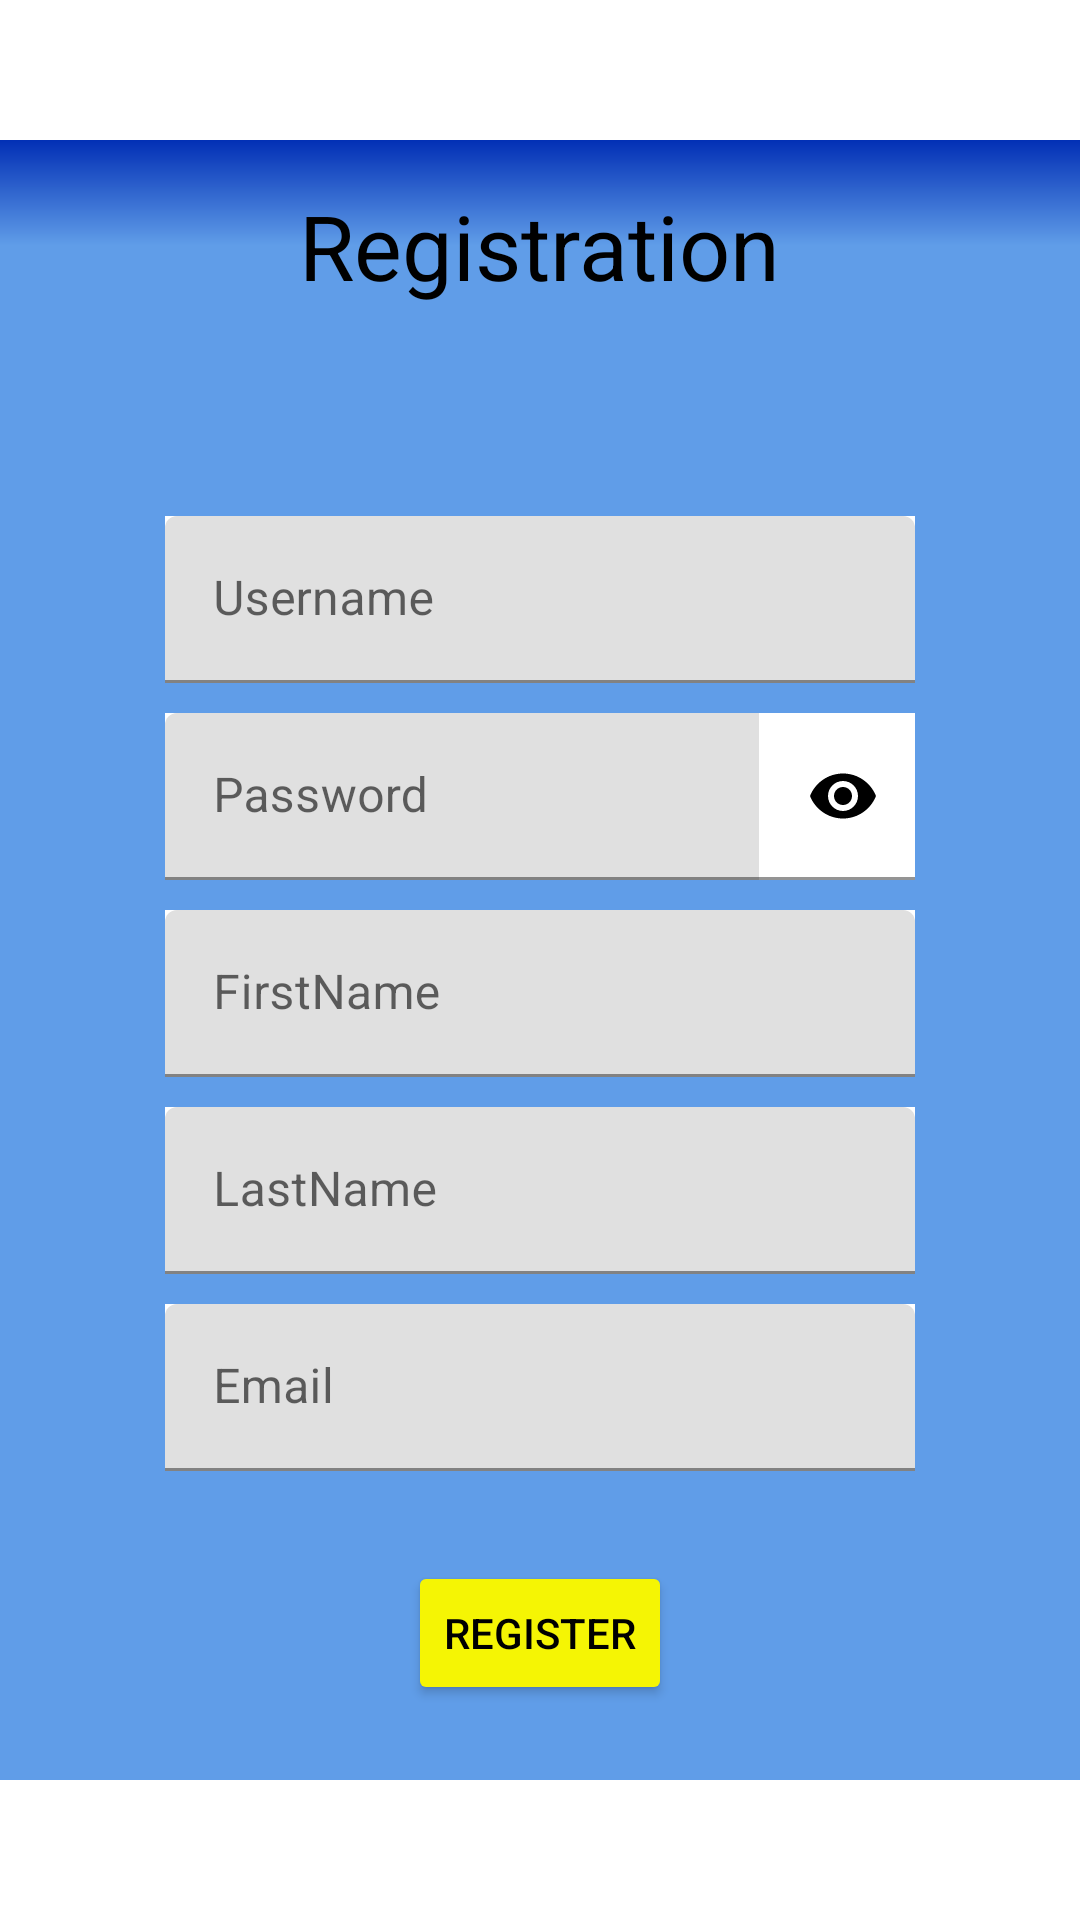

Android layout source for this screen:
<!-- AndroidManifest.xml: application theme Theme.JJPlayer -->
<!-- res/layout/register.xml -->
<?xml version="1.0" encoding="utf-8"?>
<androidx.constraintlayout.widget.ConstraintLayout
    xmlns:android="http://schemas.android.com/apk/res/android"
    xmlns:app="http://schemas.android.com/apk/res-auto"
    android:layout_width="match_parent"
    android:layout_height="match_parent">

    <LinearLayout
        android:id="@+id/LinearRP"
        android:layout_width="match_parent"
        android:layout_height="wrap_content"
        android:background="@drawable/side_nav_bar"
        android:gravity="center_vertical"
        android:orientation="vertical"
        app:circularflow_radiusInDP="5dp"
        app:layout_constraintBottom_toTopOf="@+id/LinearInfo"
        app:layout_constraintEnd_toEndOf="parent"
        app:layout_constraintStart_toStartOf="parent"
        app:layout_constraintTop_toTopOf="parent"
        app:layout_constraintVertical_chainStyle="packed">

        <TextView
            android:layout_width="wrap_content"
            android:layout_height="wrap_content"
            android:layout_gravity="center"
            android:layout_marginBottom="15dp"
            android:layout_marginTop="15dp"
            android:text="@string/registrationPage"
            android:textColor="@color/black"
            android:textSize="30sp" />

    </LinearLayout>

    <LinearLayout
        android:id="@+id/LinearInfo"
        app:circularflow_radiusInDP="5dp"
        android:layout_width="match_parent"
        android:layout_height="wrap_content"
        android:layout_gravity="center_vertical"
        android:background="@drawable/elements_back"
        android:orientation="vertical"
        android:theme="@style/RegistrationPage"
        app:layout_constraintBottom_toBottomOf="parent"
        app:layout_constraintEnd_toEndOf="parent"
        app:layout_constraintHorizontal_bias="0.0"
        app:layout_constraintStart_toStartOf="parent"
        app:layout_constraintTop_toBottomOf="@+id/LinearRP">


        <com.google.android.material.textfield.TextInputLayout
            android:padding="5dp"
            android:layout_width="match_parent"
            android:layout_height="wrap_content"
            android:background="@drawable/elements_back">

            <com.google.android.material.textfield.TextInputEditText
                android:id="@+id/reg_username"
                android:layout_width="match_parent"
                android:layout_height="wrap_content"
                android:layout_marginLeft="50dp"
                android:layout_marginTop="50dp"
                android:layout_marginRight="50dp"
                android:textColor="@color/colorPrimary"
                android:hint="@string/Username"
                android:inputType="text" />
        </com.google.android.material.textfield.TextInputLayout>

        <com.google.android.material.textfield.TextInputLayout
            android:id="@+id/txtInLayoutRegPassword"
            android:padding="5dp"
            android:layout_width="match_parent"
            android:layout_height="wrap_content"
            android:background="@drawable/elements_back"
            app:passwordToggleEnabled="true"
            app:passwordToggleTint="@color/black">

            <com.google.android.material.textfield.TextInputEditText
                android:id="@+id/reg_password"
                android:layout_width="match_parent"
                android:layout_height="wrap_content"
                android:layout_marginLeft="50dp"
                android:layout_marginRight="50dp"
                android:textColor="@color/colorPrimary"
                android:hint="@string/Password"
                android:inputType="textPassword" />
        </com.google.android.material.textfield.TextInputLayout>

        <com.google.android.material.textfield.TextInputLayout
            android:padding="5dp"
            android:layout_width="match_parent"
            android:layout_height="wrap_content"
            android:background="@drawable/elements_back">

            <com.google.android.material.textfield.TextInputEditText
                android:id="@+id/reg_firstName"
                android:layout_width="match_parent"
                android:layout_height="wrap_content"
                android:layout_marginLeft="50dp"
                android:layout_marginRight="50dp"
                android:textColor="@color/colorPrimary"
                android:hint="@string/FirstName"
                android:inputType="text" />
        </com.google.android.material.textfield.TextInputLayout>

        <com.google.android.material.textfield.TextInputLayout
            android:padding="5dp"
            android:layout_width="match_parent"
            android:layout_height="wrap_content"
            android:background="@drawable/elements_back">

            <com.google.android.material.textfield.TextInputEditText
                android:id="@+id/reg_lastName"
                android:layout_width="match_parent"
                android:layout_height="wrap_content"
                android:layout_marginLeft="50dp"
                android:layout_marginRight="50dp"
                android:textColor="@color/colorPrimary"
                android:hint="@string/LastName"
                android:inputType="text" />
        </com.google.android.material.textfield.TextInputLayout>

        <com.google.android.material.textfield.TextInputLayout
            android:padding="5dp"
            android:layout_width="match_parent"
            android:layout_height="wrap_content"
            android:background="@drawable/elements_back">

            <com.google.android.material.textfield.TextInputEditText
                android:id="@+id/reg_email"
                android:layout_width="match_parent"
                android:layout_height="wrap_content"
                android:layout_marginLeft="50dp"
                android:layout_marginRight="50dp"
                android:textColor="@color/colorPrimary"
                android:hint="@string/Email"
                android:inputType="textEmailAddress" />
        </com.google.android.material.textfield.TextInputLayout>


        <Button
            android:id="@+id/reg_register"
            android:layout_width="wrap_content"
            android:layout_height="wrap_content"
            android:layout_gravity="center_horizontal"
            android:layout_marginTop="25dp"
            android:layout_marginBottom="25dp"
            android:text="@string/Register"
            android:textColor="@color/black"
            android:theme="@style/ButtonRegister" />
    </LinearLayout>
</androidx.constraintlayout.widget.ConstraintLayout>
<!-- resources referenced by this layout -->
<resources>
  <color name="black">#FF000000</color>
  <color name="colorPrimary">#01A5FB</color>
  <!-- drawable elements_back (drawable) -->
  <shape xmlns:android="http://schemas.android.com/apk/res/android"
      android:shape="rectangle">
      <gradient
          android:angle="90"
          android:endColor="#609DE8"
          android:centerColor="#609DE8"
          android:startColor="#609DE8"
          android:type="linear" />
  </shape>
  <!-- drawable side_nav_bar (drawable) -->
  <shape xmlns:android="http://schemas.android.com/apk/res/android"
      android:shape="rectangle">
      <gradient
          android:angle="90"
          android:endColor="#022FB5"
          android:centerColor="#609DE8"
          android:startColor="#609DE8"
          android:type="linear" />
  </shape>
  <string name="Email">Email</string>
  <string name="FirstName">FirstName</string>
  <string name="LastName">LastName</string>
  <string name="Password">Password</string>
  <string name="Register">Register</string>
  <string name="Username">Username</string>
  <string name="registrationPage">Registration</string>
  <style name="ButtonRegister" parent="@style/Theme.AppCompat.Light">
          <item name="android:textColor">@android:color/black</item>
          <item name="colorButtonNormal">@color/yellow</item>
          <item name="colorControlHighlight">@color/colorPrimary</item>
      </style>
  <style name="RegistrationPage">
          <item name="android:textColorHint">@color/black</item>
          <item name="android:editTextColor">@color/black</item>
          <item name="android:colorControlNormal">@color/black</item>
          <item name="android:background">@color/white</item>
      </style>
  <style name="Theme.JJPlayer" parent="Theme.MaterialComponents.DayNight.DarkActionBar">
          
          <item name="colorPrimary">@color/purple_500</item>
          <item name="colorPrimaryVariant">@color/purple_700</item>
          <item name="colorOnPrimary">@color/white</item>
          
          <item name="colorSecondary">@color/teal_200</item>
          <item name="colorSecondaryVariant">@color/teal_700</item>
          <item name="colorOnSecondary">@color/black</item>
          
          <item name="android:statusBarColor" tools:targetApi="l">?attr/colorPrimaryVariant</item>
          
      </style>
  <color name="yellow">#fff5f504</color>
  <color name="white">#FFFFFFFF</color>
  <color name="purple_500">#FF6200EE</color>
  <color name="purple_700">#FF3700B3</color>
  <color name="teal_200">#FF03DAC5</color>
  <color name="teal_700">#FF018786</color>
</resources>
